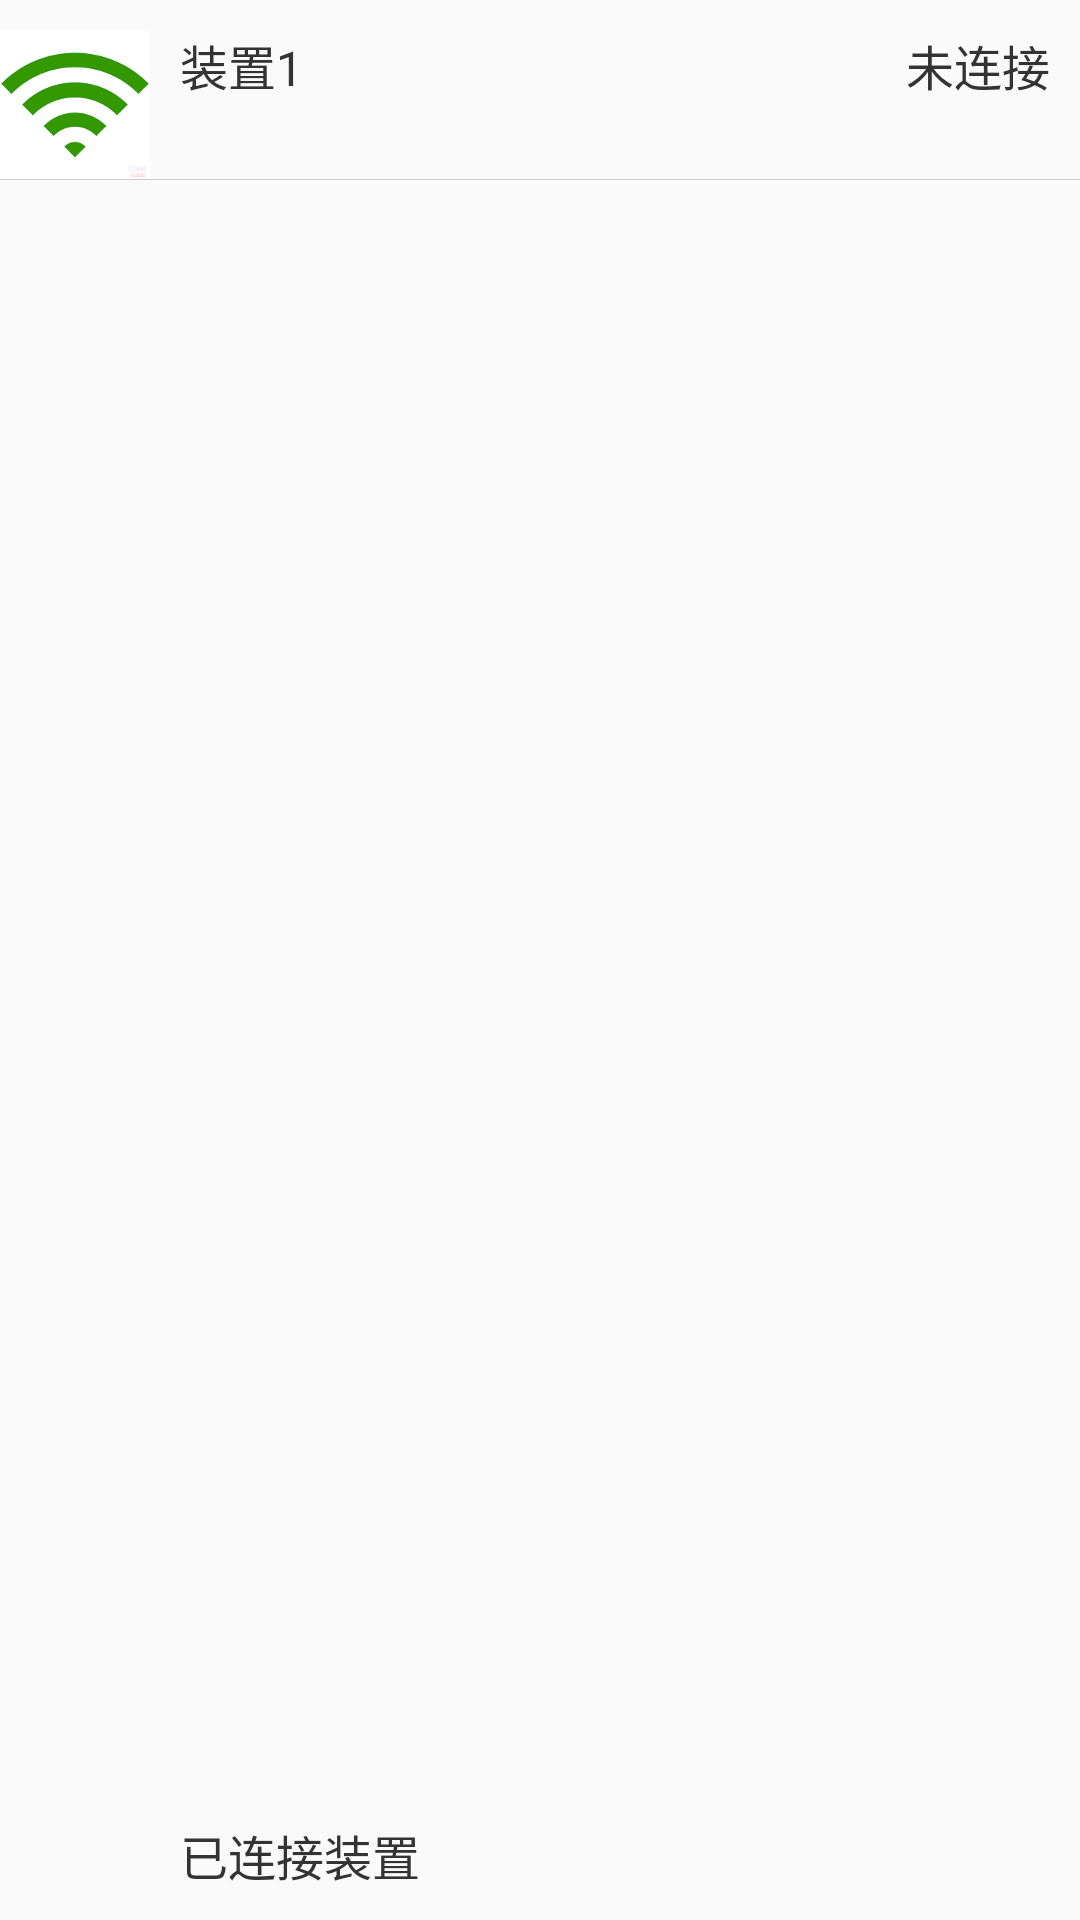

Reconstruct the res/layout file that produces this screen, plus the resources it refers to.
<!-- AndroidManifest.xml: application theme AppTheme -->
<!-- res/layout/wifi_item.xml -->
<?xml version="1.0" encoding="utf-8"?>
<RelativeLayout xmlns:android="http://schemas.android.com/apk/res/android"
    android:layout_width="match_parent" android:layout_height="70dp">
    <ImageView
        android:id="@+id/device_img"
        android:layout_height="50dp"
        android:layout_width="50dp"
        android:background="@drawable/wifi"
        android:layout_marginTop="10dp"
        />
    <TextView
        android:id="@+id/device_name"
        android:layout_height="wrap_content"
        android:layout_width="wrap_content"
        android:layout_alignParentTop="true"
        android:layout_marginTop="10dp"
        android:layout_toRightOf="@+id/device_img"
        android:layout_marginLeft="10dp"
        android:textSize="16dp"
        android:text="装置1"
        android:textColor="#333"
        />
    <TextView
        android:id="@+id/device_state"
        android:layout_height="wrap_content"
        android:layout_width="wrap_content"
        android:layout_marginTop="10dp"
        android:layout_alignParentRight="true"
        android:layout_marginRight="10dp"
        android:textSize="16dp"
        android:text="未连接"
        android:textColor="#333"
        />
    <TextView
        android:id="@+id/device_lock_number"
        android:layout_height="wrap_content"
        android:layout_width="wrap_content"
        android:layout_alignParentBottom="true"
        android:layout_marginBottom="10dp"
        android:layout_toRightOf="@+id/device_img"
        android:layout_marginLeft="10dp"
        android:textSize="16dp"
        android:text="已连接装置"
        android:textColor="#333"
        />
    
    <View style="@style/bg_line"
        android:layout_alignBottom="@+id/device_img"/>
</RelativeLayout>
<!-- resources referenced by this layout -->
<resources>
  <!-- drawable wifi: png bitmap (drawable, 15947 bytes) -->
  <style name="bg_line">
          <item name="android:layout_width">match_parent</item>
          <item name="android:layout_height">1px</item>
          <item name="android:background">@color/border_clo</item>
      </style>
  <style name="AppTheme" parent="Theme.AppCompat.Light.DarkActionBar">
          
          <item name="colorPrimary">@color/colorPrimary</item>
          <item name="colorPrimaryDark">@color/colorPrimaryDark</item>
          <item name="colorAccent">@color/colorAccent</item>
      </style>
  <color name="border_clo">#ccc</color>
  <color name="colorPrimary">#3F51B5</color>
  <color name="colorPrimaryDark">#303F9F</color>
  <color name="colorAccent">#FF4081</color>
</resources>
